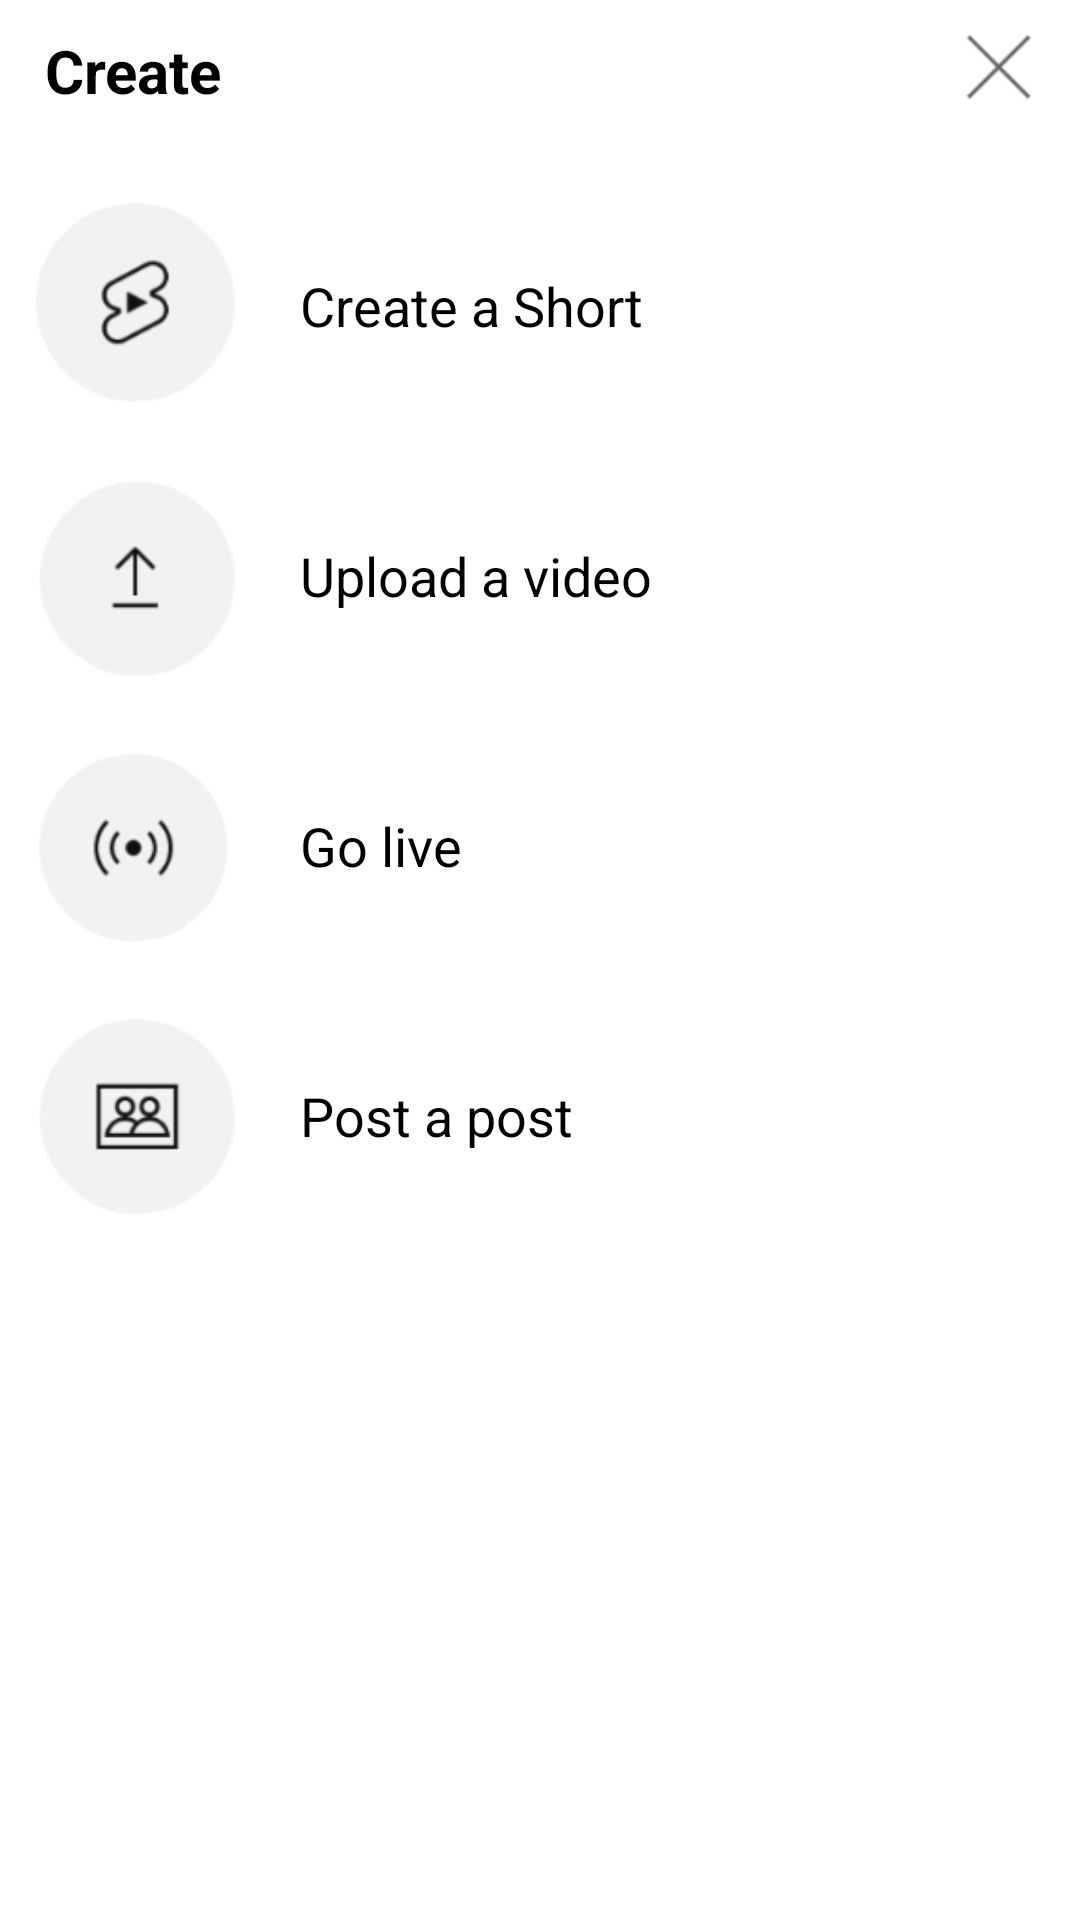

Layout XML and referenced resources for this Android screen:
<!-- AndroidManifest.xml: application theme Theme.MEtube -->
<!-- res/layout/create_bottomsheet.xml -->
<?xml version="1.0" encoding="utf-8"?>
<androidx.constraintlayout.widget.ConstraintLayout xmlns:android="http://schemas.android.com/apk/res/android"
    android:layout_width="match_parent"
    android:layout_height="wrap_content"
    xmlns:app="http://schemas.android.com/apk/res-auto">

    <TextView
        android:id="@+id/create"
        android:layout_width="wrap_content"
        android:layout_height="wrap_content"
        app:layout_constraintTop_toTopOf="parent"
        app:layout_constraintLeft_toLeftOf="parent"
        android:text="Create"
        android:layout_marginTop="10dp"
        android:layout_marginLeft="15dp"
        android:textColor="@color/black"
        android:textStyle="bold"
        android:textSize="20sp"/>
    <ImageView
        android:id="@+id/x_button"
        android:layout_width="25dp"
        android:layout_height="25dp"
        app:layout_constraintRight_toRightOf="parent"
        app:layout_constraintTop_toTopOf="@id/create"
        android:layout_marginRight="15dp"
        android:src="@drawable/x"/>

    <LinearLayout
        android:layout_width="match_parent"
        android:layout_height="wrap_content"
        app:layout_constraintLeft_toLeftOf="parent"
        app:layout_constraintTop_toBottomOf="@id/create"
        android:orientation="vertical"
        android:layout_marginTop="30dp">

        <LinearLayout
            android:id="@+id/create_short_button"
            android:layout_width="match_parent"
            android:layout_height="wrap_content"
            android:orientation="horizontal">
            <ImageView
                android:layout_width="70dp"
                android:layout_height="70dp"
                android:src="@drawable/create_short_img"
                android:layout_marginLeft="10dp"/>
            <TextView
                android:layout_width="wrap_content"
                android:layout_height="wrap_content"
                android:text="Create a Short"
                android:textColor="@color/black"
                android:textSize="18sp"
                android:layout_gravity="center_vertical"
                android:layout_marginLeft="20dp"/>
        </LinearLayout>

        <LinearLayout
            android:layout_width="match_parent"
            android:layout_height="wrap_content"
            android:orientation="horizontal"
            android:layout_marginTop="20dp">
            <ImageView
                android:layout_width="70dp"
                android:layout_height="70dp"
                android:src="@drawable/upload_video_img"
                android:layout_marginLeft="10dp"/>
            <TextView
                android:layout_width="wrap_content"
                android:layout_height="wrap_content"
                android:text="Upload a video"
                android:textColor="@color/black"
                android:textSize="18sp"
                android:layout_gravity="center_vertical"
                android:layout_marginLeft="20dp"/>
        </LinearLayout>

        <LinearLayout
            android:layout_width="match_parent"
            android:layout_height="wrap_content"
            android:orientation="horizontal"
            android:layout_marginTop="20dp">
            <ImageView
                android:layout_width="70dp"
                android:layout_height="70dp"
                android:src="@drawable/go_live_img"
                android:layout_marginLeft="10dp"/>
            <TextView
                android:layout_width="wrap_content"
                android:layout_height="wrap_content"
                android:text="Go live"
                android:textColor="@color/black"
                android:textSize="18sp"
                android:layout_gravity="center_vertical"
                android:layout_marginLeft="20dp"/>
        </LinearLayout>

        <LinearLayout
            android:id="@+id/post_button"
            android:layout_width="match_parent"
            android:layout_height="wrap_content"
            android:orientation="horizontal"
            android:layout_marginTop="20dp">
            <ImageView
                android:layout_width="70dp"
                android:layout_height="70dp"
                android:src="@drawable/post_img"
                android:layout_marginLeft="10dp"/>
            <TextView
                android:layout_width="wrap_content"
                android:layout_height="wrap_content"
                android:text="Post a post"
                android:textColor="@color/black"
                android:textSize="18sp"
                android:layout_gravity="center_vertical"
                android:layout_marginLeft="20dp"/>
        </LinearLayout>


    </LinearLayout>



</androidx.constraintlayout.widget.ConstraintLayout>
<!-- resources referenced by this layout -->
<resources>
  <color name="black">#FF000000</color>
  <!-- drawable create_short_img: png bitmap (drawable-v24, 5203 bytes) -->
  <!-- drawable go_live_img: png bitmap (drawable-v24, 5056 bytes) -->
  <!-- drawable post_img: png bitmap (drawable-v24, 4675 bytes) -->
  <!-- drawable upload_video_img: png bitmap (drawable-v24, 3635 bytes) -->
  <!-- drawable x: png bitmap (drawable-v24, 2791 bytes) -->
  <style name="Theme.MEtube" parent="Theme.MaterialComponents.DayNight.NoActionBar">
          
          <item name="colorPrimary">@color/purple_500</item>
          <item name="colorPrimaryVariant">@color/purple_700</item>
          <item name="colorOnPrimary">@color/white</item>
          
          <item name="colorSecondary">@color/teal_200</item>
          <item name="colorSecondaryVariant">@color/teal_700</item>
          <item name="colorOnSecondary">@color/black</item>
          
          <item name="android:statusBarColor" tools:targetApi="l">@color/white</item>
          
      </style>
  <color name="purple_500">#FF6200EE</color>
  <color name="purple_700">#FF3700B3</color>
  <color name="white">#FFFFFFFF</color>
  <color name="teal_200">#FF03DAC5</color>
  <color name="teal_700">#FF018786</color>
</resources>
